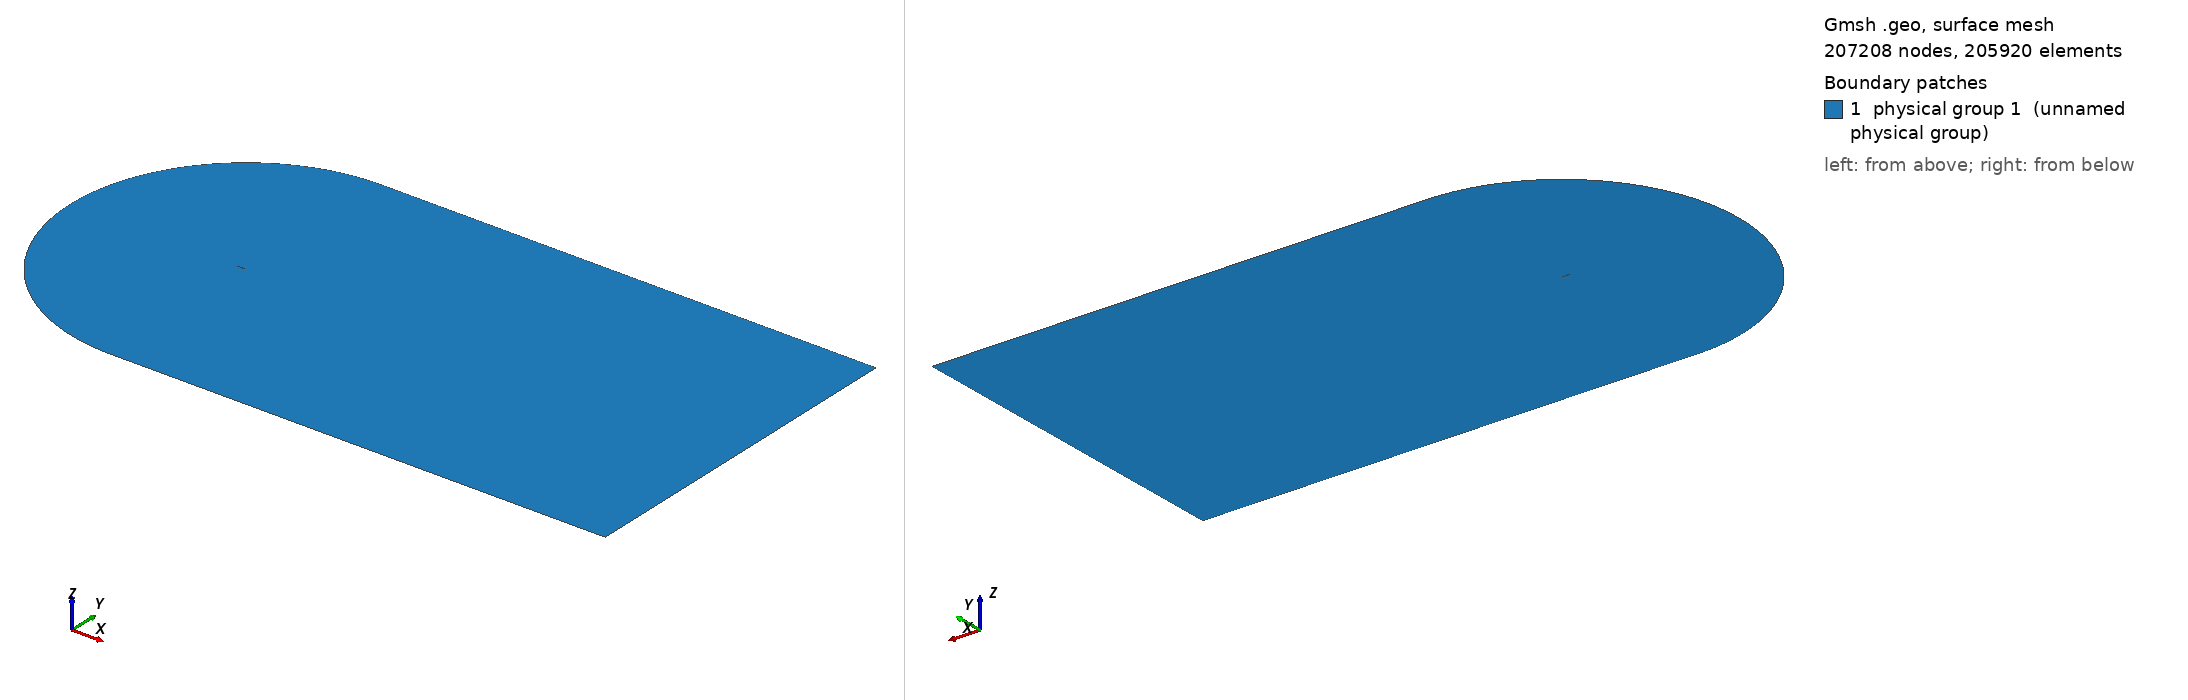

Gmsh geometry script, surface-meshed: 207208 nodes, 205920 surface elements. Boundary patches (legend numbers): 1 physical group 1 (unnamed physical group). Left view from above one corner, right view from below the opposite corner. Legend entries are the model's physical surfaces. The drawing asked Gmsh for element sizes between 1% and 20% of the model's largest extent; the script's own settings can give other sizes.

=== cgrid_uniform.geo (drawn) ===
// ===========================================
// ==================================MESH FILE
// ===========================================

h = 0.02;
C = 1.00898;
H = 21*C;

// =====================================POINTS
Point(1) = {C, 0, 0.0, 20*h};
Point(2) = {1, 0.00126, 0.0, 19.6605*h};
Point(3) = {0.996275, 0.001864, 0.0, 19.5192*h};
Point(4) = {0.990096, 0.00286, 0.0, 19.2849*h};
Point(5) = {0.983171, 0.003969, 0.0, 19.0223*h};
Point(6) = {0.975506, 0.005186, 0.0, 18.7318*h};
Point(7) = {0.967161, 0.006501, 0.0, 18.4155*h};
Point(8) = {0.958242, 0.007894, 0.0, 18.0775*h};
Point(9) = {0.948875, 0.009343, 0.0, 17.7226*h};
Point(10) = {0.939182, 0.010828, 0.0, 17.3555*h};
Point(11) = {0.929263, 0.012333, 0.0, 16.9799*h};
Point(12) = {0.919193, 0.013845, 0.0, 16.5986*h};
Point(13) = {0.909025, 0.015357, 0.0, 16.2137*h};
Point(14) = {0.898794, 0.016862, 0.0, 15.8266*h};
Point(15) = {0.888521, 0.018359, 0.0, 15.4379*h};
Point(16) = {0.878222, 0.019844, 0.0, 15.0483*h};
Point(17) = {0.867904, 0.021317, 0.0, 14.6581*h};
Point(18) = {0.857574, 0.022777, 0.0, 14.2675*h};
Point(19) = {0.847235, 0.024224, 0.0, 13.8766*h};
Point(20) = {0.836889, 0.025656, 0.0, 13.4856*h};
Point(21) = {0.826538, 0.027075, 0.0, 13.0944*h};
Point(22) = {0.816183, 0.028481, 0.0, 12.7032*h};
Point(23) = {0.805825, 0.029872, 0.0, 12.3119*h};
Point(24) = {0.795464, 0.031249, 0.0, 11.9205*h};
Point(25) = {0.785101, 0.032612, 0.0, 11.5292*h};
Point(26) = {0.774736, 0.033962, 0.0, 11.1379*h};
Point(27) = {0.764369, 0.035297, 0.0, 10.7465*h};
Point(28) = {0.754001, 0.036618, 0.0, 10.3552*h};
Point(29) = {0.743632, 0.037925, 0.0, 9.96392*h};
Point(30) = {0.733263, 0.039217, 0.0, 9.5727*h};
Point(31) = {0.722893, 0.040495, 0.0, 9.18151*h};
Point(32) = {0.712523, 0.041758, 0.0, 8.79039*h};
Point(33) = {0.702153, 0.043007, 0.0, 8.39933*h};
Point(34) = {0.691784, 0.04424, 0.0, 8.00838*h};
Point(35) = {0.681416, 0.045458, 0.0, 7.61753*h};
Point(36) = {0.671049, 0.046661, 0.0, 7.22678*h};
Point(37) = {0.660683, 0.047848, 0.0, 6.83614*h};
Point(38) = {0.650319, 0.049018, 0.0, 6.44565*h};
Point(39) = {0.639958, 0.050173, 0.0, 6.05533*h};
Point(40) = {0.629598, 0.051311, 0.0, 5.66512*h};
Point(41) = {0.619242, 0.052431, 0.0, 5.27513*h};
Point(42) = {0.608888, 0.053534, 0.0, 4.88528*h};
Point(43) = {0.598538, 0.054619, 0.0, 4.49565*h};
Point(44) = {0.588191, 0.055686, 0.0, 4.10621*h};
Point(45) = {0.577849, 0.056735, 0.0, 3.71702*h};
Point(46) = {0.567511, 0.057764, 0.0, 3.32805*h};
Point(47) = {0.557177, 0.058773, 0.0, 2.9393*h};
Point(48) = {0.546849, 0.059762, 0.0, 2.55085*h};
Point(49) = {0.536527, 0.06073, 0.0, 2.1627*h};
Point(50) = {0.52621, 0.061676, 0.0, 1.77481*h};
Point(51) = {0.5159, 0.0626, 0.0, 1.38726*h};
Point(52) = {0.505596, 0.063502, 0.0, 1*h};
Point(53) = {0.4953, 0.06438, 0.0, 5.05008*h};
Point(54) = {0.485011, 0.065234, 0.0, 9.09664*h};
Point(55) = {0.474731, 0.066063, 0.0, 13.1389*h};
Point(56) = {0.464459, 0.066867, 0.0, 17.1772*h};
Point(57) = {0.454197, 0.067643, 0.0, 21.2108*h};
Point(58) = {0.443944, 0.068393, 0.0, 25.2401*h};
Point(59) = {0.433701, 0.069114, 0.0, 29.2647*h};
Point(60) = {0.42347, 0.069806, 0.0, 33.2839*h};
Point(61) = {0.41325, 0.070468, 0.0, 37.2979*h};
Point(62) = {0.403042, 0.071099, 0.0, 41.3065*h};
Point(63) = {0.392848, 0.071697, 0.0, 45.3088*h};
Point(64) = {0.382667, 0.072262, 0.0, 49.3053*h};
Point(65) = {0.372501, 0.072793, 0.0, 53.2952*h};
Point(66) = {0.36235, 0.073287, 0.0, 57.2785*h};
Point(67) = {0.352216, 0.073745, 0.0, 61.2545*h};
Point(68) = {0.3421, 0.074165, 0.0, 65.2228*h};
Point(69) = {0.332002, 0.074546, 0.0, 69.1835*h};
Point(70) = {0.321925, 0.074885, 0.0, 73.1353*h};
Point(71) = {0.311869, 0.075182, 0.0, 77.0784*h};
Point(72) = {0.301837, 0.075435, 0.0, 81.0116*h};
Point(73) = {0.291829, 0.075642, 0.0, 84.935*h};
Point(74) = {0.28185, 0.075802, 0.0, 88.8467*h};
Point(75) = {0.2719, 0.075913, 0.0, 92.7468*h};
Point(76) = {0.261984, 0.075973, 0.0, 96.6333*h};
Point(77) = {0.252107, 0.075981, 0.0, 100.505*h};
Point(78) = {0.242274, 0.075934, 0.0, 104.359*h};
Point(79) = {0.232493, 0.07583, 0.0, 108.192*h};
Point(80) = {0.222775, 0.075669, 0.0, 112.002*h};
Point(81) = {0.213136, 0.075448, 0.0, 115.781*h};
Point(82) = {0.203599, 0.075166, 0.0, 119.52*h};
Point(83) = {0.194193, 0.074821, 0.0, 123.209*h};
Point(84) = {0.184949, 0.074405, 0.0, 126.836*h};
Point(85) = {0.175884, 0.073906, 0.0, 130.394*h};
Point(86) = {0.167005, 0.073314, 0.0, 133.882*h};
Point(87) = {0.158316, 0.072621, 0.0, 137.299*h};
Point(88) = {0.149819, 0.07182, 0.0, 140.644*h};
Point(89) = {0.141513, 0.070904, 0.0, 143.919*h};
Point(90) = {0.133401, 0.069871, 0.0, 147.124*h};
Point(91) = {0.125484, 0.068715, 0.0, 150.26*h};
Point(92) = {0.117765, 0.067435, 0.0, 153.327*h};
Point(93) = {0.110249, 0.066031, 0.0, 156.323*h};
Point(94) = {0.102944, 0.064503, 0.0, 159.249*h};
Point(95) = {0.095859, 0.062855, 0.0, 162.1*h};
Point(96) = {0.089006, 0.061093, 0.0, 164.873*h};
Point(97) = {0.082398, 0.059223, 0.0, 167.565*h};
Point(98) = {0.07605, 0.057257, 0.0, 170.169*h};
Point(99) = {0.06998, 0.055207, 0.0, 172.68*h};
Point(100) = {0.064202, 0.05309, 0.0, 175.092*h};
Point(101) = {0.058733, 0.050922, 0.0, 177.398*h};
Point(102) = {0.053584, 0.048723, 0.0, 179.592*h};
Point(103) = {0.048762, 0.046512, 0.0, 181.672*h};
Point(104) = {0.044269, 0.044306, 0.0, 183.633*h};
Point(105) = {0.040103, 0.042122, 0.0, 185.477*h};
Point(106) = {0.036255, 0.039973, 0.0, 187.205*h};
Point(107) = {0.032711, 0.03787, 0.0, 188.82*h};
Point(108) = {0.029455, 0.03582, 0.0, 190.328*h};
Point(109) = {0.026469, 0.033829, 0.0, 191.734*h};
Point(110) = {0.023733, 0.031899, 0.0, 193.047*h};
Point(111) = {0.021227, 0.030029, 0.0, 194.272*h};
Point(112) = {0.018933, 0.028221, 0.0, 195.417*h};
Point(113) = {0.016832, 0.02647, 0.0, 196.489*h};
Point(114) = {0.014907, 0.024775, 0.0, 197.494*h};
Point(115) = {0.013145, 0.023131, 0.0, 198.439*h};
Point(116) = {0.011531, 0.021537, 0.0, 199.328*h};
Point(117) = {0.010054, 0.019988, 0.0, 200.167*h};
Point(118) = {0.008704, 0.01848, 0.0, 200.96*h};
Point(119) = {0.007471, 0.017011, 0.0, 201.712*h};
Point(120) = {0.006348, 0.015576, 0.0, 202.426*h};
Point(121) = {0.005328, 0.014174, 0.0, 203.105*h};
Point(122) = {0.004406, 0.0128, 0.0, 203.754*h};
Point(123) = {0.003578, 0.011454, 0.0, 204.373*h};
Point(124) = {0.00284, 0.010131, 0.0, 204.967*h};
Point(125) = {0.00219, 0.008831, 0.0, 205.537*h};
Point(126) = {0.001627, 0.007553, 0.0, 206.084*h};
Point(127) = {0.001148, 0.006295, 0.0, 206.612*h};
Point(128) = {0.000752, 0.005058, 0.0, 207.121*h};
Point(129) = {0.000441, 0.003842, 0.0, 207.613*h};
Point(130) = {0.000213, 0.002647, 0.0, 208.09*h};
Point(131) = {6.7e-05, 0.001475, 0.0, 208.553*h};
Point(132) = {4e-06, 0.000335, 0.0, 209*h};
Point(133) = {2e-05, -0.00079, 0.0, 208.545*h};
Point(134) = {0.000123, -0.001929, 0.0, 208.083*h};
Point(135) = {0.000323, -0.003079, 0.0, 207.611*h};
Point(136) = {0.000629, -0.004228, 0.0, 207.13*h};
Point(137) = {0.001048, -0.005369, 0.0, 206.639*h};
Point(138) = {0.001584, -0.006491, 0.0, 206.136*h};
Point(139) = {0.00224, -0.007586, 0.0, 205.62*h};
Point(140) = {0.003014, -0.008645, 0.0, 205.09*h};
Point(141) = {0.003904, -0.009666, 0.0, 204.542*h};
Point(142) = {0.004907, -0.010644, 0.0, 203.976*h};
Point(143) = {0.006018, -0.011579, 0.0, 203.389*h};
Point(144) = {0.007237, -0.012472, 0.0, 202.778*h};
Point(145) = {0.008564, -0.013327, 0.0, 202.14*h};
Point(146) = {0.009999, -0.014145, 0.0, 201.472*h};
Point(147) = {0.011547, -0.01493, 0.0, 200.77*h};
Point(148) = {0.013214, -0.015687, 0.0, 200.03*h};
Point(149) = {0.015007, -0.016418, 0.0, 199.247*h};
Point(150) = {0.016938, -0.017127, 0.0, 198.416*h};
Point(151) = {0.019019, -0.017818, 0.0, 197.529*h};
Point(152) = {0.021269, -0.018494, 0.0, 196.579*h};
Point(153) = {0.023707, -0.01916, 0.0, 195.558*h};
Point(154) = {0.02636, -0.019818, 0.0, 194.453*h};
Point(155) = {0.029257, -0.020473, 0.0, 193.252*h};
Point(156) = {0.032434, -0.021128, 0.0, 191.941*h};
Point(157) = {0.035937, -0.021788, 0.0, 190.499*h};
Point(158) = {0.039816, -0.022458, 0.0, 188.908*h};
Point(159) = {0.044131, -0.023144, 0.0, 187.142*h};
Point(160) = {0.04895, -0.023852, 0.0, 185.173*h};
Point(161) = {0.054343, -0.024588, 0.0, 182.972*h};
Point(162) = {0.060377, -0.02536, 0.0, 180.513*h};
Point(163) = {0.067105, -0.026173, 0.0, 177.773*h};
Point(164) = {0.074547, -0.027032, 0.0, 174.744*h};
Point(165) = {0.082683, -0.027941, 0.0, 171.435*h};
Point(166) = {0.091442, -0.028896, 0.0, 167.873*h};
Point(167) = {0.100715, -0.029893, 0.0, 164.102*h};
Point(168) = {0.110374, -0.030922, 0.0, 160.175*h};
Point(169) = {0.120295, -0.031973, 0.0, 156.142*h};
Point(170) = {0.130369, -0.033033, 0.0, 152.047*h};
Point(171) = {0.140511, -0.03409, 0.0, 147.925*h};
Point(172) = {0.150662, -0.035133, 0.0, 143.799*h};
Point(173) = {0.160779, -0.036149, 0.0, 139.689*h};
Point(174) = {0.170837, -0.037129, 0.0, 135.603*h};
Point(175) = {0.180824, -0.038063, 0.0, 131.548*h};
Point(176) = {0.190738, -0.038941, 0.0, 127.524*h};
Point(177) = {0.200592, -0.039755, 0.0, 123.527*h};
Point(178) = {0.210408, -0.040499, 0.0, 119.547*h};
Point(179) = {0.220217, -0.041175, 0.0, 115.572*h};
Point(180) = {0.230037, -0.041788, 0.0, 111.595*h};
Point(181) = {0.239877, -0.042341, 0.0, 107.61*h};
Point(182) = {0.249743, -0.042837, 0.0, 103.617*h};
Point(183) = {0.259637, -0.04328, 0.0, 99.6128*h};
Point(184) = {0.269559, -0.04367, 0.0, 95.5985*h};
Point(185) = {0.279511, -0.04401, 0.0, 91.5728*h};
Point(186) = {0.28949, -0.044302, 0.0, 87.5368*h};
Point(187) = {0.299495, -0.044547, 0.0, 83.4908*h};
Point(188) = {0.309526, -0.044748, 0.0, 79.4347*h};
Point(189) = {0.319582, -0.044905, 0.0, 75.3688*h};
Point(190) = {0.329659, -0.045021, 0.0, 71.2947*h};
Point(191) = {0.339759, -0.045096, 0.0, 67.2114*h};
Point(192) = {0.349879, -0.045131, 0.0, 63.1201*h};
Point(193) = {0.360018, -0.04513, 0.0, 59.0212*h};
Point(194) = {0.370175, -0.045091, 0.0, 54.9149*h};
Point(195) = {0.380349, -0.045017, 0.0, 50.8017*h};
Point(196) = {0.39054, -0.044909, 0.0, 46.6815*h};
Point(197) = {0.400746, -0.044768, 0.0, 42.5551*h};
Point(198) = {0.410966, -0.044595, 0.0, 38.4228*h};
Point(199) = {0.4212, -0.044391, 0.0, 34.2846*h};
Point(200) = {0.431447, -0.044157, 0.0, 30.1409*h};
Point(201) = {0.441707, -0.043894, 0.0, 25.9917*h};
Point(202) = {0.451978, -0.043603, 0.0, 21.8377*h};
Point(203) = {0.46226, -0.043285, 0.0, 17.679*h};
Point(204) = {0.472553, -0.04294, 0.0, 13.5155*h};
Point(205) = {0.482855, -0.042569, 0.0, 9.34792*h};
Point(206) = {0.493167, -0.042173, 0.0, 5.17596*h};
Point(207) = {0.503488, -0.041754, 0.0, 1*h};
Point(208) = {0.513817, -0.041311, 0.0, 1.39423*h};
Point(209) = {0.524154, -0.040845, 0.0, 1.7888*h};
Point(210) = {0.534499, -0.040357, 0.0, 2.18372*h};
Point(211) = {0.54485, -0.039848, 0.0, 2.5789*h};
Point(212) = {0.555208, -0.039317, 0.0, 2.97439*h};
Point(213) = {0.565572, -0.038767, 0.0, 3.37014*h};
Point(214) = {0.575942, -0.038196, 0.0, 3.76617*h};
Point(215) = {0.586317, -0.037606, 0.0, 4.16243*h};
Point(216) = {0.596697, -0.036998, 0.0, 4.55892*h};
Point(217) = {0.607082, -0.036371, 0.0, 4.95565*h};
Point(218) = {0.617471, -0.035726, 0.0, 5.35256*h};
Point(219) = {0.627863, -0.035063, 0.0, 5.74964*h};
Point(220) = {0.63826, -0.034383, 0.0, 6.14694*h};
Point(221) = {0.648659, -0.033687, 0.0, 6.54437*h};
Point(222) = {0.659062, -0.032974, 0.0, 6.94198*h};
Point(223) = {0.669466, -0.032244, 0.0, 7.33969*h};
Point(224) = {0.679874, -0.031499, 0.0, 7.73758*h};
Point(225) = {0.690283, -0.030738, 0.0, 8.13556*h};
Point(226) = {0.700693, -0.029962, 0.0, 8.53361*h};
Point(227) = {0.711105, -0.02917, 0.0, 8.93179*h};
Point(228) = {0.721517, -0.028364, 0.0, 9.33001*h};
Point(229) = {0.731931, -0.027542, 0.0, 9.72835*h};
Point(230) = {0.742344, -0.026706, 0.0, 10.1267*h};
Point(231) = {0.752758, -0.025855, 0.0, 10.5251*h};
Point(232) = {0.763171, -0.02499, 0.0, 10.9236*h};
Point(233) = {0.773584, -0.024111, 0.0, 11.322*h};
Point(234) = {0.783995, -0.023217, 0.0, 11.7205*h};
Point(235) = {0.794406, -0.022308, 0.0, 12.119*h};
Point(236) = {0.804814, -0.021386, 0.0, 12.5174*h};
Point(237) = {0.815221, -0.020449, 0.0, 12.9159*h};
Point(238) = {0.825625, -0.019498, 0.0, 13.3143*h};
Point(239) = {0.836025, -0.018533, 0.0, 13.7125*h};
Point(240) = {0.846421, -0.017554, 0.0, 14.1107*h};
Point(241) = {0.85681, -0.01656, 0.0, 14.5087*h};
Point(242) = {0.867191, -0.015553, 0.0, 14.9064*h};
Point(243) = {0.877561, -0.014531, 0.0, 15.3037*h};
Point(244) = {0.887912, -0.013496, 0.0, 15.7004*h};
Point(245) = {0.898237, -0.012449, 0.0, 16.0961*h};
Point(246) = {0.908521, -0.011391, 0.0, 16.4904*h};
Point(247) = {0.918742, -0.010323, 0.0, 16.8822*h};
Point(248) = {0.928865, -0.009251, 0.0, 17.2704*h};
Point(249) = {0.938837, -0.008179, 0.0, 17.6528*h};
Point(250) = {0.948583, -0.007117, 0.0, 18.0267*h};
Point(251) = {0.958001, -0.006077, 0.0, 18.388*h};
Point(252) = {0.966969, -0.005072, 0.0, 18.7321*h};
Point(253) = {0.975362, -0.004121, 0.0, 19.0542*h};
Point(254) = {0.983071, -0.003237, 0.0, 19.3501*h};
Point(255) = {0.990037, -0.002429, 0.0, 19.6175*h};
Point(256) = {0.996252, -0.001702, 0.0, 19.8561*h};
Point(257) = {1, -0.00126, 0.0, 20*h};
 
// LE points
te = 1;
xte = C;
le = 139; // 132 quello giusto
xle = 0.;

point_test_x = 0.00224;
point_test_y = -0.00756;

LL = 60*C;

npW = 220;
npN = 196; // mettere 203 per avere il primo layer 5e-5, con 212 invece si ha 3.1e-5
npP = 230;
npS = 390;

progN = 1.055;
progW = 1.041;
bmpS = 0.085;
bmpP = 0.046;
progCS = 1.035;
progCP = 1.035;

// UPPER TRAILING EDGE
Point(401) = {LL, 0, 0};
Point(402) = {LL, H, 0};
Point(403) = {1, H, 0};

Line(400) = {1,401};
Line(401) = {401,402};
Line(402) = {402,403};
Line(403) = {403,1};

Transfinite Line{400} = npW Using Progression progW;
Transfinite Line{402} = npW Using Progression 1/progW;

Transfinite Line{401} = npN Using Progression progN;
Transfinite Line{403} = npN Using Progression 1/progN;

Line Loop(400) = {400,401,402,403};
Plane Surface(400) = {400};
Transfinite Surface{400};
Recombine Surface{400};


// LOWER TRAILING EDGE
Point(502) = {LL, -H, 0};
Point(503) = {1, -H, 0};

Line(501) = {401,502};
Line(502) = {502,503};
Line(503) = {503,1};

Transfinite Line{502} = npW Using Progression 1/progW;

Transfinite Line{501} = npN Using Progression progN;
Transfinite Line{503} = npN Using Progression 1/progN;

Line Loop(500) = {-503,-502,-501,-400};
Plane Surface(500) = {500};
Transfinite Surface{500};
Recombine Surface{500};

// SUCTION SIDE 
Point(601) = {-16.943508,-11.254517,0};
Point(600) = {xte, 0 ,0};

Circle(600) = {403,600,601};
Line(601) = {601, le};
Spline(602) = {te:le};

Line Loop(600) = {-403,600,601,-602};

Transfinite Line{601} = npN Using Progression 1/progN;

Transfinite Line{600} = npS Using Progression progCS;
Transfinite Line{602} = npS Using Bump bmpS;

Plane Surface(600) = {600};
Transfinite Surface{600};
Recombine Surface{600};


// PRESSURE SIDE
Circle(800) = {601,600,503};
Spline(801) = {le:257,1};

Transfinite Line{800} = npP Using Progression 1/progCP;
Transfinite Line{801} = npP Using Bump bmpP;

Line Loop(800) = {-601,800,503,-801};
Plane Surface(800) = {800};
Transfinite Surface{800};
Recombine Surface{800};

Physical Surface(1) = {400,500,600,800};
Physical Line("AIRFOIL") = {602,801};
Physical Line("FARFIELD") = {401,402,600,800,-502,-501};

// 1: MeshAdapt, 2: Automatic, 3: Initial mesh only, 5: Delaunay, 6: Frontal-Delaunay, 7: BAMG, 8: Frontal-Delaunay for Quads, 9: Packing of Parallelograms
//Mesh.Algorithm = 1;

//Mesh.RandomFactor = 1e-09;
//Mesh.Smoothing = 10;
